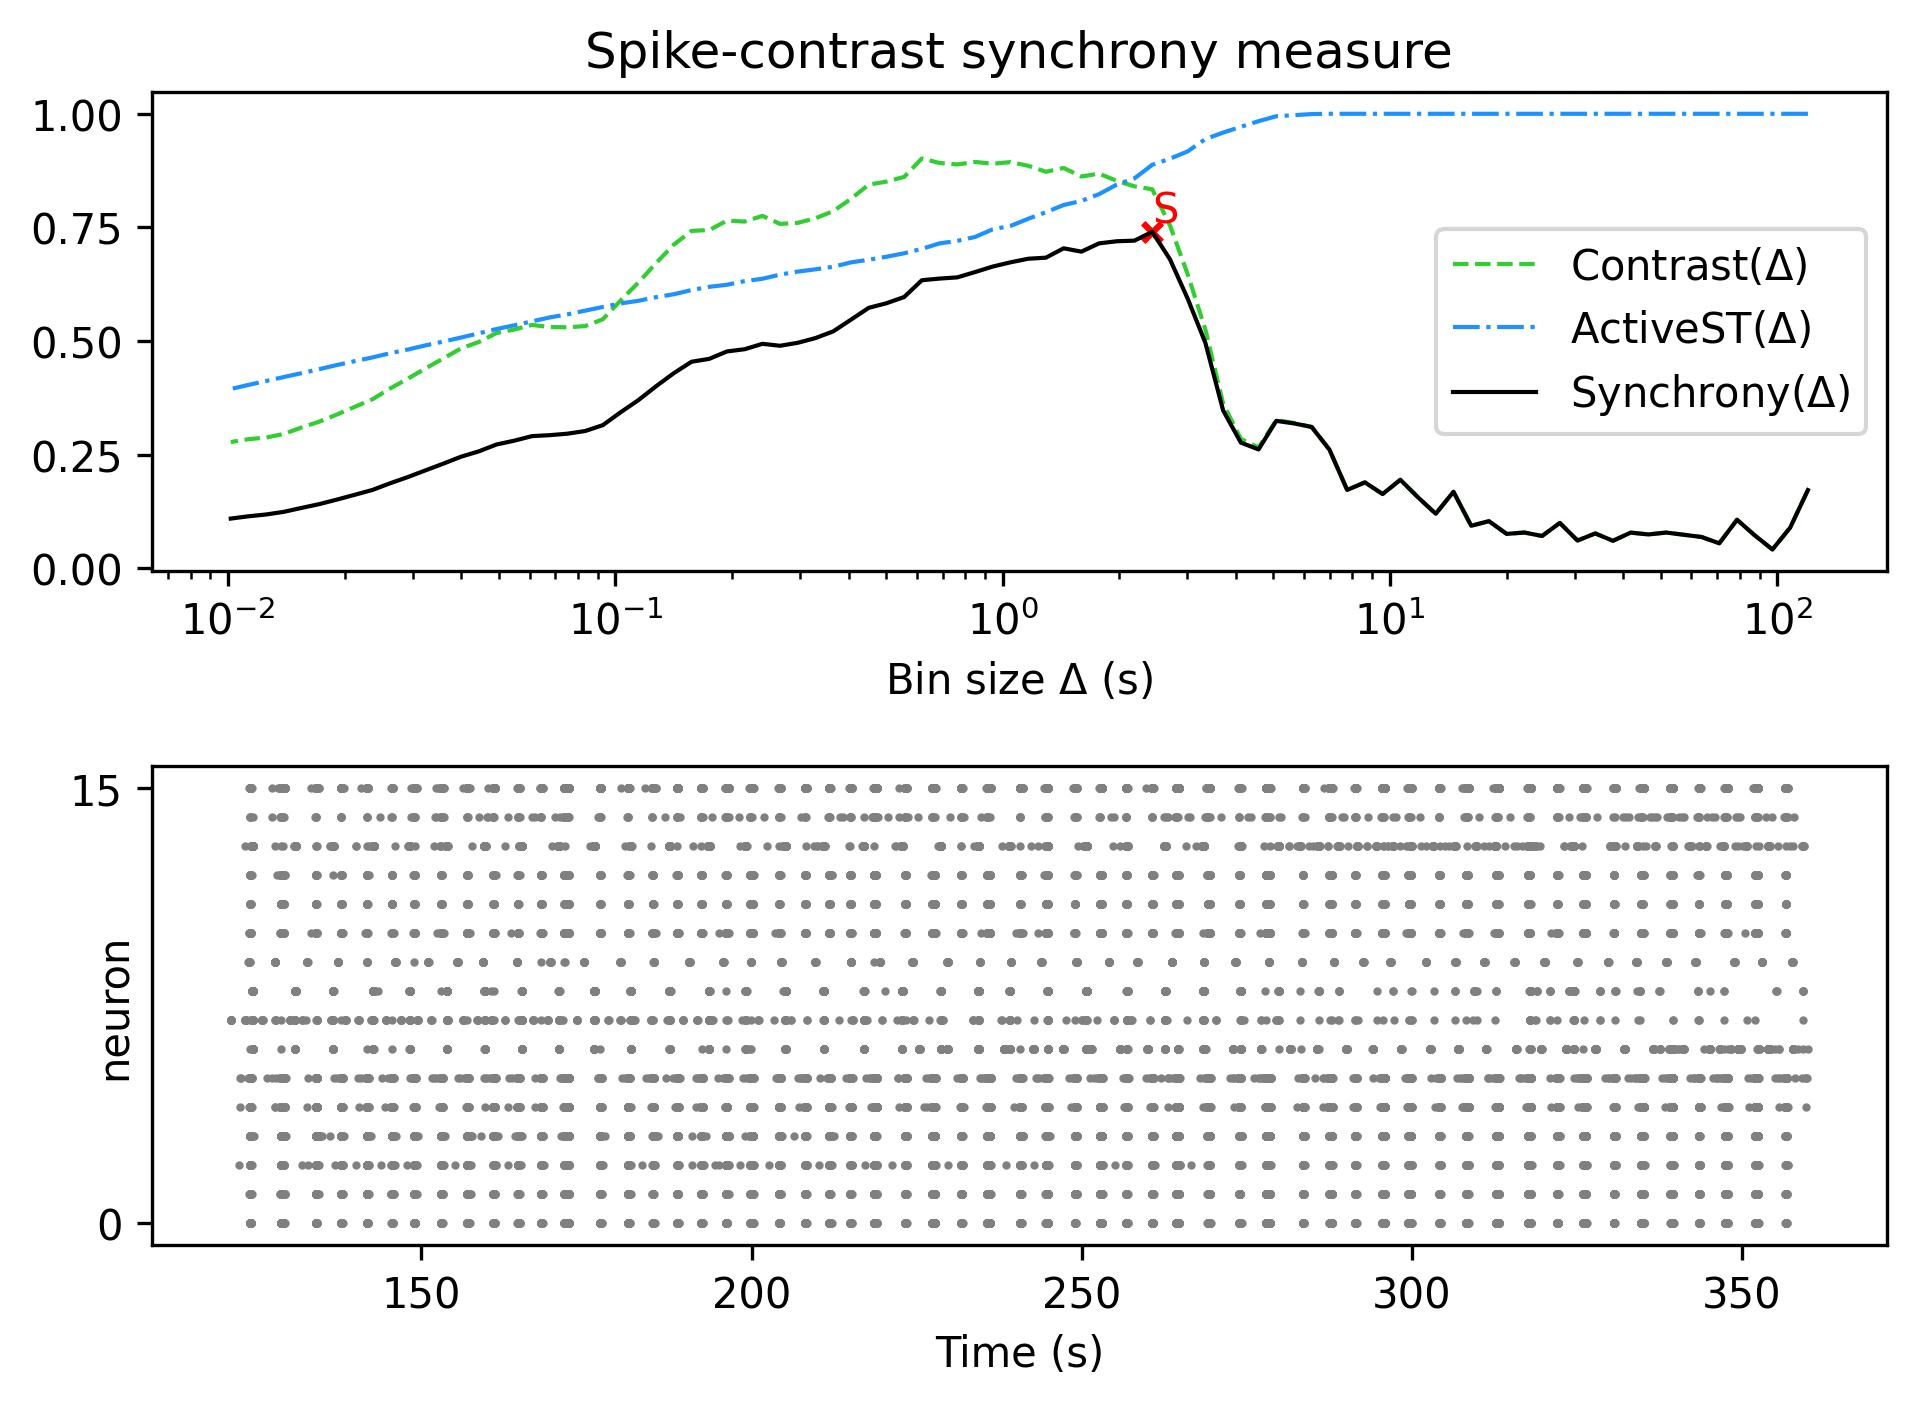

Source data for this figure (header and first rows):
, Spike-contrast (120.0 s), Spike-contrast (108.0 s), Spike-contrast (97.2 s), Spike-contrast (87.48 s), Spike-contrast (78.732 s), Spike-contrast (70.859 s), Spike-contrast (63.773 s), Spike-contrast (57.396 s), Spike-contrast (51.656 s), Spike-contrast (46.49 s), Spike-contrast (41.841 s), Spike-contrast (37.657 s), Spike-contrast (33.892 s), Spike-contrast (30.502 s), Spike-contrast (27.452 s), Spike-contrast (24.707 s), Spike-contrast (22.236 s), Spike-contrast (20.013 s), Spike-contrast (18.011 s), Spike-contrast (16.21 s), Spike-contrast (14.589 s), Spike-contrast (13.13 s), Spike-contrast (11.817 s)
0, 0.1725, 0.08982, 0.04182, 0.07287, 0.1072, 0.0554, 0.06927, 0.0742, 0.07904, 0.07489, 0.07894, 0.06094, 0.0771, 0.06147, 0.1002, 0.07153, 0.07911, 0.0761, 0.1041, 0.09391, 0.1687, 0.1204, 0.1564
